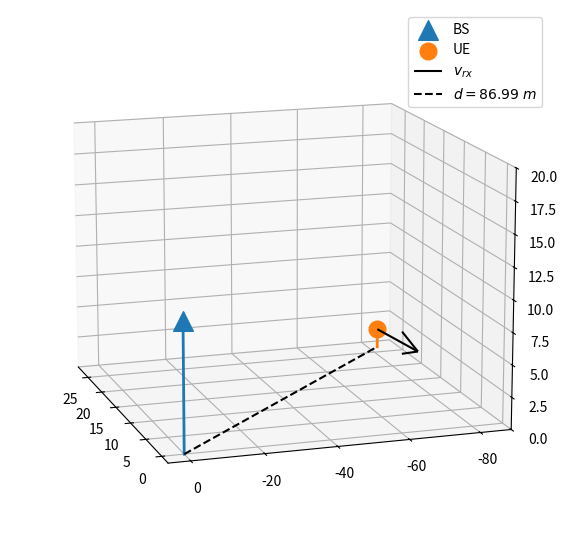
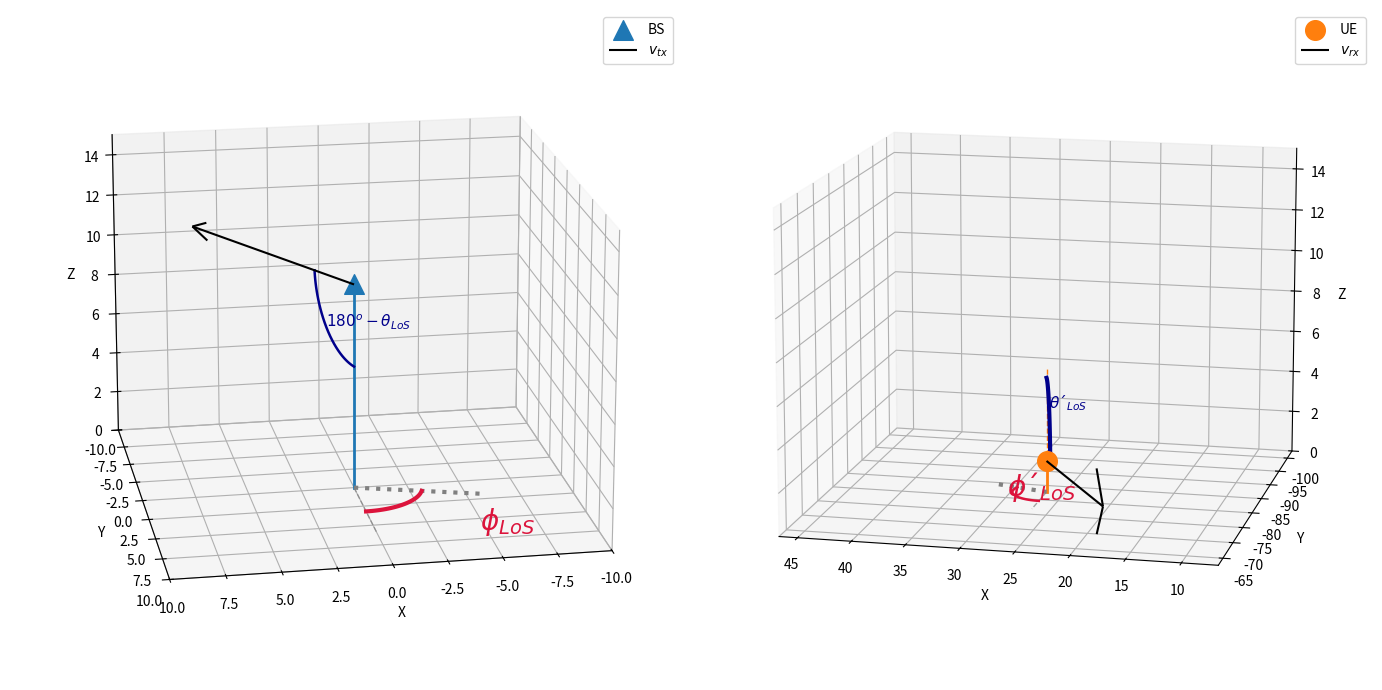

The script that saved these images, in order:
import numpy as np  
import matplotlib.pyplot as plt

'''
    Nese arquivo, é codificada a geometria básica do cenário simulado. O ambiente designado foi 'Urban Microcell'.
    Primeiramente, deve ser definido:
        ◦ Altura da Base Station (BS) - h_tx
        ◦ Altura do User Terminal (UT) - h_rx
        ◦ Distância BS-UT (2D) - d
        ◦ Velocidade da estação móvel - v_rx

    De acordo com o relatório 3GPP TR 38.901 e 3GPP TR 36.873, h_tx = 10m e h_rx = 3(N_fl - 1) + 1.5, onde n_fl
    é igual a 1 para uma UE outdoor e n_fl ~ U(1, N_fl) com N_fl ~ U(4, 8) para uma UE indoor.
'''


def init_geometria(seed, indoor):
    rng = np.random.default_rng(seed)

    # Espaço cartesiano onde ficam a UE e a BS. A 'intersite distance' é definida como 200m, então essa será a dimensão do espaço.
    l, N = 100, 1000
    x = np.linspace(-l, l, N)
    y = np.linspace(-l, l, N)
    xi, yi = np.meshgrid(x, y)

    # Colocamos a BS sob a origem do plano xy por simplicidade.
    h_tx = 10
    BS = (0, 0, h_tx)

    # a UE será posicionado aleatoriamente. A distância mínima entre a UE e a BS é 10m no relatório:
    d = 0
    while(not(d >= 10 and d <= 100)):
        UE_x = rng.choice(x)            # Verificar depois se isso não pode dar um loop infinito
        UE_y = rng.choice(y)
        d = np.sqrt(UE_x**2 + UE_y**2)

    # Altura da UE:
    h_UE = lambda h: 3*(h - 1) + 1.5
    if (not indoor):
        n_fl = 1
    else:
        N_fl = np.random.uniform(4, 8)
        n_fl = np.random.uniform(1, N_fl)
    h_rx = h_UE(n_fl)
    UE = (UE_x, UE_y, h_rx)

    # a UE se movimenta no plano xy a 3m/s. Sua direção será definida perpendicular ao vetor de raio BS UE no plano xy.
    r = (UE[0] - BS [0], UE[1] - BS[1], 0)
    v_rx = 3 * np.cross(r, (0, 0, 1)) / np.linalg.vector_norm(np.cross(r, (0, 0, 1)))

    return BS, UE, d, v_rx


def plot_geometria(BS, UE, d, v_rx):
    fig = plt.figure(figsize=(7,7))
    ax = fig.add_subplot(projection='3d')

    ax.scatter3D(BS[0], BS[1], BS[2], label='BS', marker='^', s=200)
    ax.scatter3D(UE[0], UE[1], UE[2], label='UE', s=144)
    ax.quiver(UE[0], UE[1], UE[2], 3*v_rx[0], 3*v_rx[1], 3*v_rx[2],
              color='k', arrow_length_ratio=0.4, label=r'$v_{rx}$')

    ax.plot([BS[0], BS[0]], [BS[1], BS[1]], [0, BS[2]], color='C0', linewidth=2)
    ax.plot([UE[0], UE[0]], [UE[1], UE[1]], [0, UE[2]], color='C1', linewidth=2)
    ax.plot([BS[0], UE[0]], [BS[1], UE[1]], [0, 0],
             color='k', linestyle='--', label=fr'$d={d:.2f}\;m$')
    ax.legend()

    ax.set_zlim(0, 20)
    ax.view_init(14, 162)
    plt.show()


'''
    Em seguida, devem ser determinados os ângulos de visada direta:
        ◦ Azimute de saída: ϕ_LoS ∈ [−180◦, 180◦]
        ◦ Azimute de chegada: ϕ'_LoS ∈ [−180◦, 180◦]
        ◦ Elevação de saída: θ_LoS ∈ [−90◦, 90◦]
        ◦ Elevação de chegada: θ'_LoS ∈ [−90◦, 90◦]
    
    Esses ângulos são definidos assim como ϕ e θ de coordenadas esféricas usuais, logo podem ser obtidos
    considerando a BS na origem para (ϕ_LoS, θ_LoS) e a UE na origem para (ϕ'_LoS, θ'_LoS). Não será necessária
    a conversão entre sistemas de coordaenadass locais LCS e globais GCS.
'''


def calcula_angulos(BS, UE):
    # Coordenadas da UE com a BS na origem:
    UE_x = UE[0] - BS[0]
    UE_y = UE[1] - BS[1]
    UE_z = UE[2] - BS[2]

    theta_LoS = np.arctan2(np.sqrt(UE_x**2 + UE_y**2), UE_z)
    phi_LoS = np.arctan2(UE_y, UE_x)

    # Coordenadas da BS com UE na origem:
    BS_x = BS[0] - UE[0]
    BS_y = BS[1] - UE[1]
    BS_z = BS[2] - UE[2]

    theta_prime_LoS = np.arctan2(np.sqrt(BS_x**2 + BS_y**2), BS_z)
    phi_prime_LoS = np.arctan2(BS_y, BS_x)

    # Conversão para graus
    theta_LoS = np.rad2deg(theta_LoS)
    theta_prime_LoS = np.rad2deg(theta_prime_LoS)
    phi_LoS = np.rad2deg(phi_LoS)
    phi_prime_LoS = np.rad2deg(phi_prime_LoS)

    return (theta_LoS, phi_LoS), (phi_LoS, phi_prime_LoS)


def add_angle_annotations_bs(ax, BS, target_point, theta_deg, phi_deg, radius=4.0):
    x0, y0, z0 = BS
    theta = np.deg2rad(theta_deg)
    phi = np.deg2rad(phi_deg)

    # 1. AZIMUTH (phi) on Ground Plane (Z = 0) measured from +Y Axis
    # Reference line along +Y direction
    ax.plot([x0, x0], [y0, y0 + radius * 1.5], [0, 0], color='gray', linestyle='--', linewidth=1, alpha=0.7)
    
    # Projection line on ground plane (swapped sin/cos for Y-axis reference)
    x_proj = x0 + radius * 1.5 * np.sin(phi)
    y_proj = y0 + radius * 1.5 * np.cos(phi)
    ax.plot([x0, x_proj], [y0, y_proj], [0, 0], color='gray', linestyle=':', linewidth=3)

    # Phi Arc (sweeps from +Y axis)
    phi_steps = np.linspace(0, phi, 30)
    arc_phi_x = x0 + (radius * 0.8) * np.sin(phi_steps)
    arc_phi_y = y0 + (radius * 0.8) * np.cos(phi_steps)
    arc_phi_z = np.zeros_like(phi_steps)
    ax.plot(arc_phi_x, arc_phi_y, arc_phi_z, color='crimson', linewidth=3)

    # Phi Label at midpoint
    mid_phi = phi / 2.0
    ax.text((x0 + radius * np.sin(mid_phi))*2, 2*(y0 + radius * np.cos(mid_phi)), 0,
            r'$\phi_{LoS}$', color='crimson', fontsize=20, fontweight='bold')

    # 2. ELEVATION (theta) at BS Point (Interpolated to LoS vector)
    v = np.array(target_point) - np.array(BS)
    v_hat = v / np.linalg.norm(v)
    z_hat = np.array([0, 0, -1 if BS[2] > target_point[2] else 1])
    
    arc_points = []
    for t in np.linspace(0, 1, 30):
        vec = (1 - t) * z_hat + t * v_hat
        vec_norm = vec / np.linalg.norm(vec)
        arc_points.append(np.array(BS) + radius * vec_norm)
    arc_points = np.array(arc_points)

    ax.plot(arc_points[:, 0], arc_points[:, 1], arc_points[:, 2], color='darkblue', linewidth=1.8)

    # Theta Label at arc midpoint
    mid_pt = arc_points[15]
    ax.text(mid_pt[0], mid_pt[1], mid_pt[2], r'$180^o-\theta_{LoS}$', color='darkblue', fontsize=11, fontweight='bold')


def add_angle_annotations_ue(ax, UE, target_point, theta_deg, phi_deg, radius=4.0):
    x0, y0, z0 = UE
    theta = np.deg2rad(theta_deg)
    phi = np.deg2rad(phi_deg)

    # 1. AZIMUTH (phi) on Ground Plane (Z = 0) measured from +Y Axis
    ax.plot([x0, x0], [y0, y0 + radius * 1.5], [0, 0], color='gray', linestyle='--', linewidth=1, alpha=0.7)
    
    x_proj = x0 + radius * 1.5 * np.sin(phi)
    y_proj = y0 + radius * 1.5 * np.cos(phi)
    ax.plot([x0, x_proj], [y0, y_proj], [0, 0], color='gray', linestyle=':', linewidth=3)

    phi_steps = np.linspace(0, phi, 30)
    arc_phi_x = x0 + (radius * 0.8) * np.sin(phi_steps)
    arc_phi_y = y0 + (radius * 0.8) * np.cos(phi_steps)
    arc_phi_z = np.zeros_like(phi_steps)
    ax.plot(arc_phi_x, arc_phi_y, arc_phi_z, color='crimson', linewidth=1.8)

    mid_phi = phi / 2.0
    ax.text(x0 + radius * np.sin(mid_phi), y0 + radius * np.cos(mid_phi), 0,
            r'$\phi´_{LoS}$', color='crimson', fontsize=20, fontweight='bold')

    # 2. ELEVATION (theta) at UE Point
    v = np.array(target_point) - np.array(UE)
    v_hat = v / np.linalg.norm(v)
    z_hat = np.array([0, 0, 1 if target_point[2] > z0 else -1])

    arc_points = []
    for t in np.linspace(0, 1, 30):
        vec = (1 - t) * z_hat + t * v_hat
        vec_norm = vec / np.linalg.norm(vec)
        arc_points.append(np.array(UE) + radius * vec_norm)
    arc_points = np.array(arc_points)

    ax.plot(arc_points[:, 0], arc_points[:, 1], arc_points[:, 2], color='darkblue', linewidth=3)

    mid_pt = arc_points[15]
    ax.text(mid_pt[0], mid_pt[1], mid_pt[2], r'$\theta´_{LoS}$', color='darkblue', fontsize=11, fontweight='bold')


def plot_angulos(BS, UE, ang_saida, ang_chegada):
    fig = plt.figure(figsize=(14, 7))
    
    theta_tx, phi_tx = ang_saida
    theta_rx, phi_rx = ang_chegada

    # ------------------ Subplot 1: BS ------------------
    ax1 = fig.add_subplot(1, 2, 1, projection='3d')
    ax1.scatter3D(BS[0], BS[1], BS[2], label='BS', marker='^', s=200)
    ax1.plot([BS[0], BS[0]], [BS[1], BS[1]], [0, BS[2]], color='C0', linewidth=2)
    
    ax1.quiver(BS[0], BS[1], BS[2],
               0.2*(UE[0] - BS[0]), 0.2*(UE[1] - BS[1]), 0.2*(UE[2] - BS[2]),
               color='k', arrow_length_ratio=0.1, label=r'$v_{tx}$')

    add_angle_annotations_bs(ax1, BS, UE, theta_tx, phi_tx, radius=4.0)

    ax1.set_xlim3d(-10, 10)
    ax1.set_ylim3d(-10, 10)
    ax1.set_zlim3d(0, 15)
    ax1.set_xlabel('X')
    ax1.set_ylabel('Y')
    ax1.set_zlabel('Z')
    ax1.view_init(18, 80)
    ax1.legend(loc='upper right')

    # ------------------ Subplot 2: UE ------------------
    ax2 = fig.add_subplot(1, 2, 2, projection='3d')
    ax2.scatter3D(UE[0], UE[1], UE[2], label='UE', color='C1', s=200)
    ax2.plot([UE[0], UE[0]], [UE[1], UE[1]], [0, UE[2]], color='C1', linewidth=2)
    ax2.plot([UE[0], UE[0]], [UE[1], UE[1]], [0, 4*UE[2]], color='C1', linewidth=1, linestyle='--')
    
    ax2.quiver(UE[0], UE[1], UE[2],
               0.6*(BS[0] - UE[0]), 0.6*(BS[1] - UE[1]), 0.6*(BS[2] - UE[2]),
               color='k', arrow_length_ratio=0.1, label=r'$v_{rx}$')

    add_angle_annotations_ue(ax2, UE, BS, theta_rx, phi_rx, radius=4.0)

    ax2.set_xlim3d(UE[0] - 20, UE[0] + 20)
    ax2.set_ylim3d(UE[1] - 20, UE[1] + 20)
    ax2.set_zlim3d(0, 15)
    ax2.set_xlabel('X')
    ax2.set_ylabel('Y')
    ax2.set_zlabel('Z')
    ax2.view_init(13, 103)
    ax2.legend(loc='upper right')

    plt.tight_layout()
    plt.show()


BS, UE, d, v_rx = init_geometria(4214, False)
plot_geometria(BS, UE, d, v_rx)

ang_saida, ang_chegada = calcula_angulos(BS, UE)
plot_angulos(BS, UE, ang_chegada=ang_chegada, ang_saida=ang_saida)
